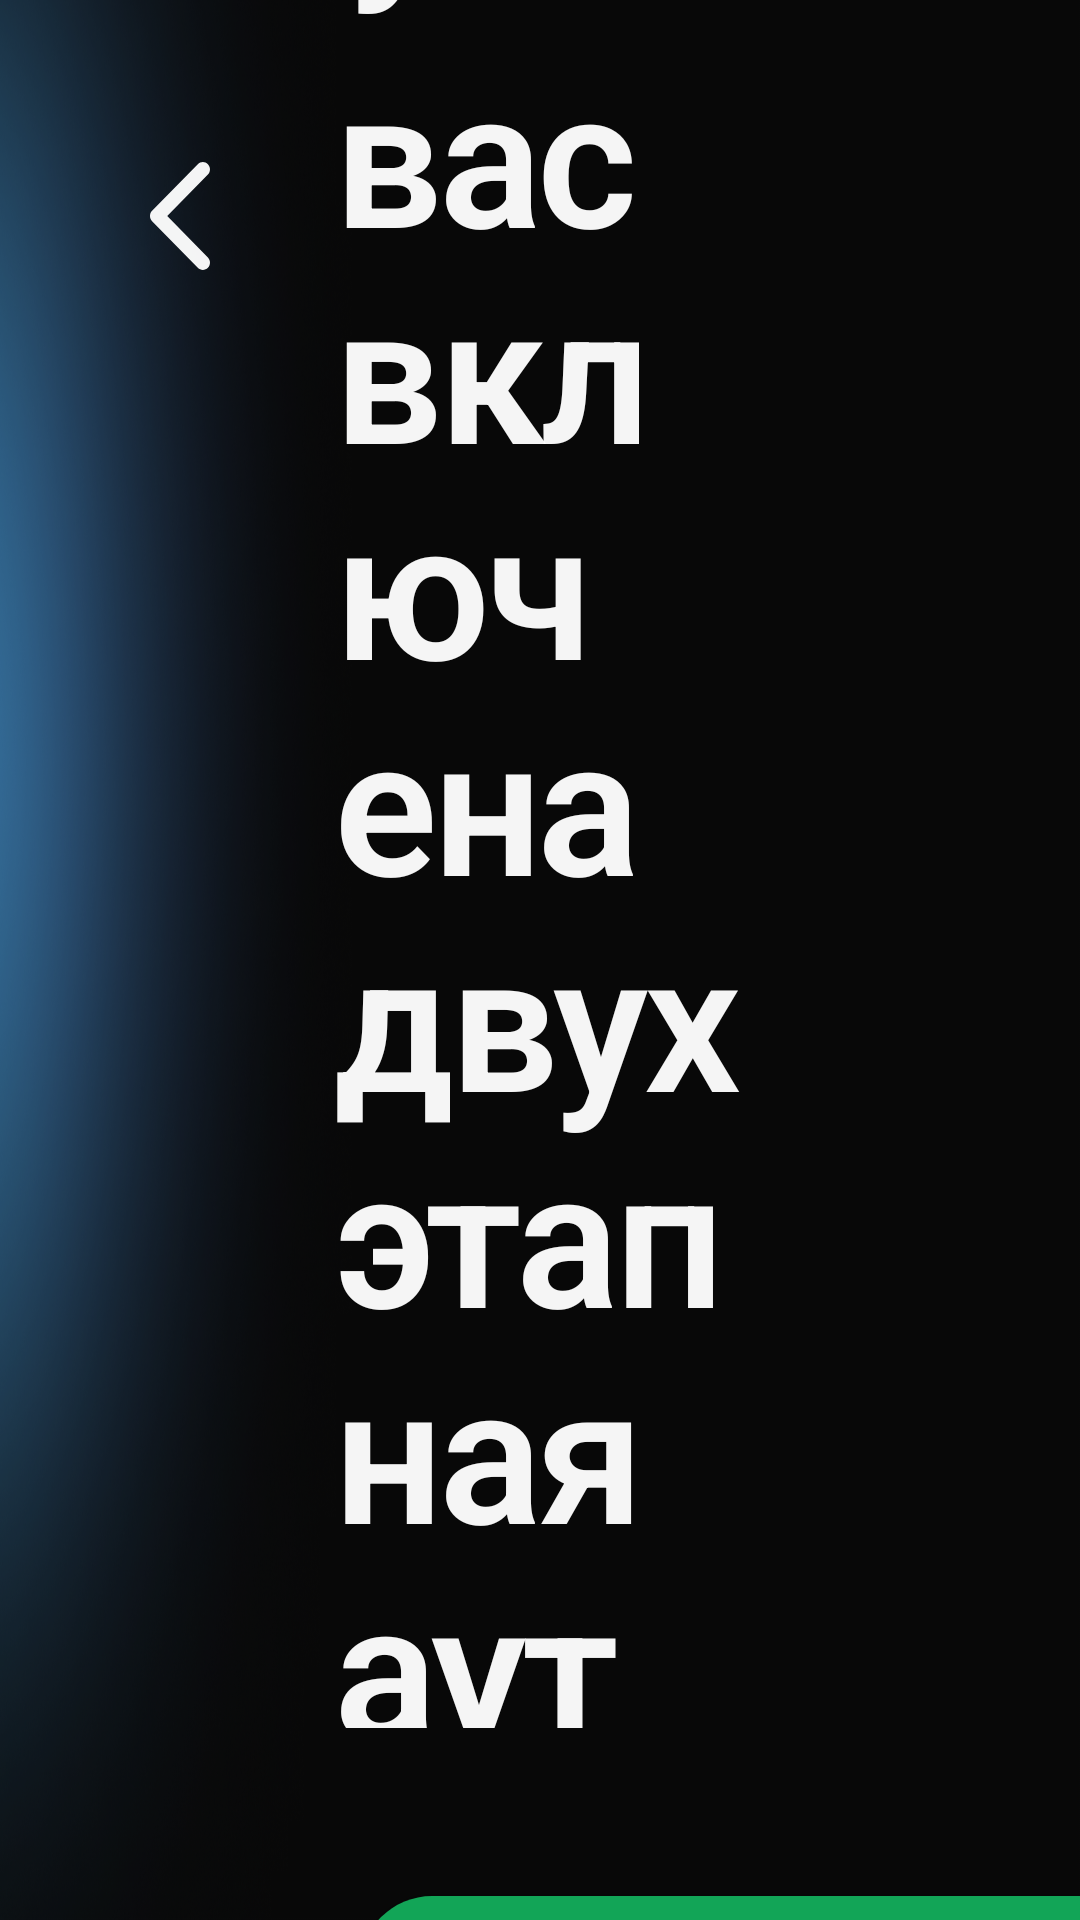

Here is an Android app screen rendered from its layout file. Give the layout XML and the strings, colors and styles it references.
<!-- AndroidManifest.xml: application theme Theme.TMessages.Start -->
<!-- res/layout/sbdv_qr_login_third_page.xml -->
<?xml version="1.0" encoding="utf-8"?>
<androidx.constraintlayout.widget.ConstraintLayout android:id="@+id/qr_login_third_page"
    xmlns:android="http://schemas.android.com/apk/res/android"
    xmlns:app="http://schemas.android.com/apk/res-auto"
    xmlns:tools="http://schemas.android.com/tools"
    android:layout_width="match_parent"
    android:layout_height="match_parent"
    android:background="@drawable/sbdv_new_background"
    tools:ignore="MissingDefaultResource">

    <Button
        android:id="@+id/sbdv_qr_login_third_page_login_by_phone"
        style="@style/TextAppearance.Sbdv.QrLoginPositiveButton"
        android:layout_width="0dp"
        android:layout_height="@dimen/sbdv_qr_login_button_height"
        android:layout_marginTop="@dimen/sbdv_qr_login_button_margin_top"
        android:paddingHorizontal="@dimen/sbdv_qr_login_button_horizontal_padding"
        android:text="@string/sbdv_qr_login_by_phone"
        app:layout_constraintBottom_toBottomOf="parent"
        app:layout_constraintStart_toStartOf="@+id/sbdv_qr_login_third_page_title"
        app:layout_constraintTop_toBottomOf="@+id/sbdv_qr_login_third_page_title" />

    <ImageButton
        android:id="@+id/sbdv_qr_login_third_page_back_button"
        android:layout_width="@dimen/sbdv_qr_login_back_button_width_height"
        android:layout_height="@dimen/sbdv_qr_login_back_button_width_height"
        android:layout_marginStart="@dimen/sbdv_qr_login_back_button_margin_start"
        android:layout_marginTop="@dimen/sbdv_qr_login_button_margin_top"
        android:background="@drawable/sbdv_selector_focusable_button_24"
        android:contentDescription="@null"
        android:src="@drawable/sbdv_ic_24_chevron_left_outline"
        app:layout_constrainedHeight="true"
        app:layout_constraintStart_toStartOf="parent"
        app:layout_constraintTop_toTopOf="parent" />

    <TextView
        android:id="@+id/sbdv_qr_login_third_page_title"
        style="@style/TextAppearance.Sbdv.QrLoginTitleText"
        android:layout_width="0dp"
        android:layout_height="wrap_content"
        android:layout_marginHorizontal="@dimen/sbdv_qr_login_title_margin_start"
        android:text="@string/sbdv_qr_login_third_page_title"
        app:layout_constraintBottom_toTopOf="@+id/sbdv_qr_login_third_page_login_by_phone"
        app:layout_constraintEnd_toEndOf="parent"
        app:layout_constraintHorizontal_bias="0.5"
        app:layout_constraintStart_toStartOf="parent"
        app:layout_constraintTop_toTopOf="parent"
        app:layout_constraintVertical_chainStyle="packed" />

</androidx.constraintlayout.widget.ConstraintLayout>
<!-- resources referenced by this layout -->
<resources>
  <dimen name="sbdv_qr_login_back_button_margin_start">40dp</dimen>
  <dimen name="sbdv_qr_login_back_button_width_height">48dp</dimen>
  <dimen name="sbdv_qr_login_button_height">80dp</dimen>
  <dimen name="sbdv_qr_login_button_horizontal_padding">36dp</dimen>
  <dimen name="sbdv_qr_login_button_margin_top">48dp</dimen>
  <dimen name="sbdv_qr_login_title_margin_start">112dp</dimen>
  <string name="sbdv_qr_login_by_phone">Войти по номеру телефона</string>
  <string name="sbdv_qr_login_third_page_title">У вас включена двухэтапная аутентификация. Скоро мы будем ее поддерживать.\n\nА пока можете воспользоваться входом по телефону. </string>
  <style name="TextAppearance.Sbdv.QrLoginTitleText" parent="TextAppearance.AppCompat.Title">
          <item name="android:letterSpacing">-0.022</item>
          <item name="android:lineHeight">@dimen/sbdv_qr_login_title_line_height</item>
          <item name="android:textColor">@color/white_alpha_96</item>
          <item name="android:textFontWeight">@integer/semiBold_font_weight</item>
          <item name="android:textSize">@dimen/sbdv_qr_login_title_text_size</item>
      </style>
  <dimen name="sbdv_48dp">48dp</dimen>
  <color name="sbdv_white_28">#47FFFFFF</color>
  <dimen name="toggle_button_corner_radius">@dimen/button_corner_radius</dimen>
  <!-- drawable sbdv_selector_focusable_focused_button_24 (drawable) -->
  <?xml version="1.0" encoding="utf-8"?>
  <shape xmlns:android="http://schemas.android.com/apk/res/android"
      android:shape="rectangle">
      <stroke
          android:width="@dimen/sbdv_widget_selector_width"
          android:color="@color/sbdv_widget_selector" />
      <corners android:radius="@dimen/toggle_button_corner_radius" />
  </shape>
  <!-- drawable sbdv_positive_indented_btn_r24_background (drawable) -->
  <?xml version="1.0" encoding="UTF-8"?>
  <layer-list xmlns:android="http://schemas.android.com/apk/res/android">
      <item
          android:drawable="@drawable/sbdv_positive_btn_r24_background"
          android:bottom="@dimen/sbdv_indented_button_padding"
          android:left="@dimen/sbdv_indented_button_padding"
          android:right="@dimen/sbdv_indented_button_padding"
          android:top="@dimen/sbdv_indented_button_padding" />
  </layer-list>
  <dimen name="sbdv_qr_login_button_line_height">32sp</dimen>
  <style name="TextAppearance.Sbdv.Button" parent="TextAppearance.AppCompat.Title">
          <item name="android:textSize">@dimen/text_size_style_button</item>
          <item name="textAllCaps">false</item>
      </style>
  <color name="white_alpha_96">#F5FFFFFF</color>
  <dimen name="sbdv_qr_login_button_text_size">28sp</dimen>
  <dimen name="sbdv_qr_login_title_line_height">72sp</dimen>
  <dimen name="sbdv_qr_login_title_text_size">64sp</dimen>
  <style name="ActionBar.Transparent.TMessages.Start" parent="android:style/Widget.Holo.Light.ActionBar">
          <item name="android:background">#ff527da3</item>
          <item name="android:logo">@drawable/transparent</item>
          <item name="android:title">""</item>
      </style>
  <style name="MyTextViewStyle" parent="android:Widget.Holo.Light.TextView">
          <item name="android:hyphenationFrequency">none</item>
      </style>
  <dimen name="button_corner_radius">24dp</dimen>
  <dimen name="sbdv_widget_selector_width">4dp</dimen>
  <color name="sbdv_widget_selector">#21A038</color>
  <dimen name="sbdv_indented_button_padding">8dp</dimen>
  <dimen name="text_size_style_button">28sp</dimen>
  <color name="sbdv_green_pressed">#0F954E</color>
  <dimen name="button_background_corner_radius">@dimen/button_corner_radius</dimen>
  <color name="sbdv_green">#12A557</color>
</resources>
